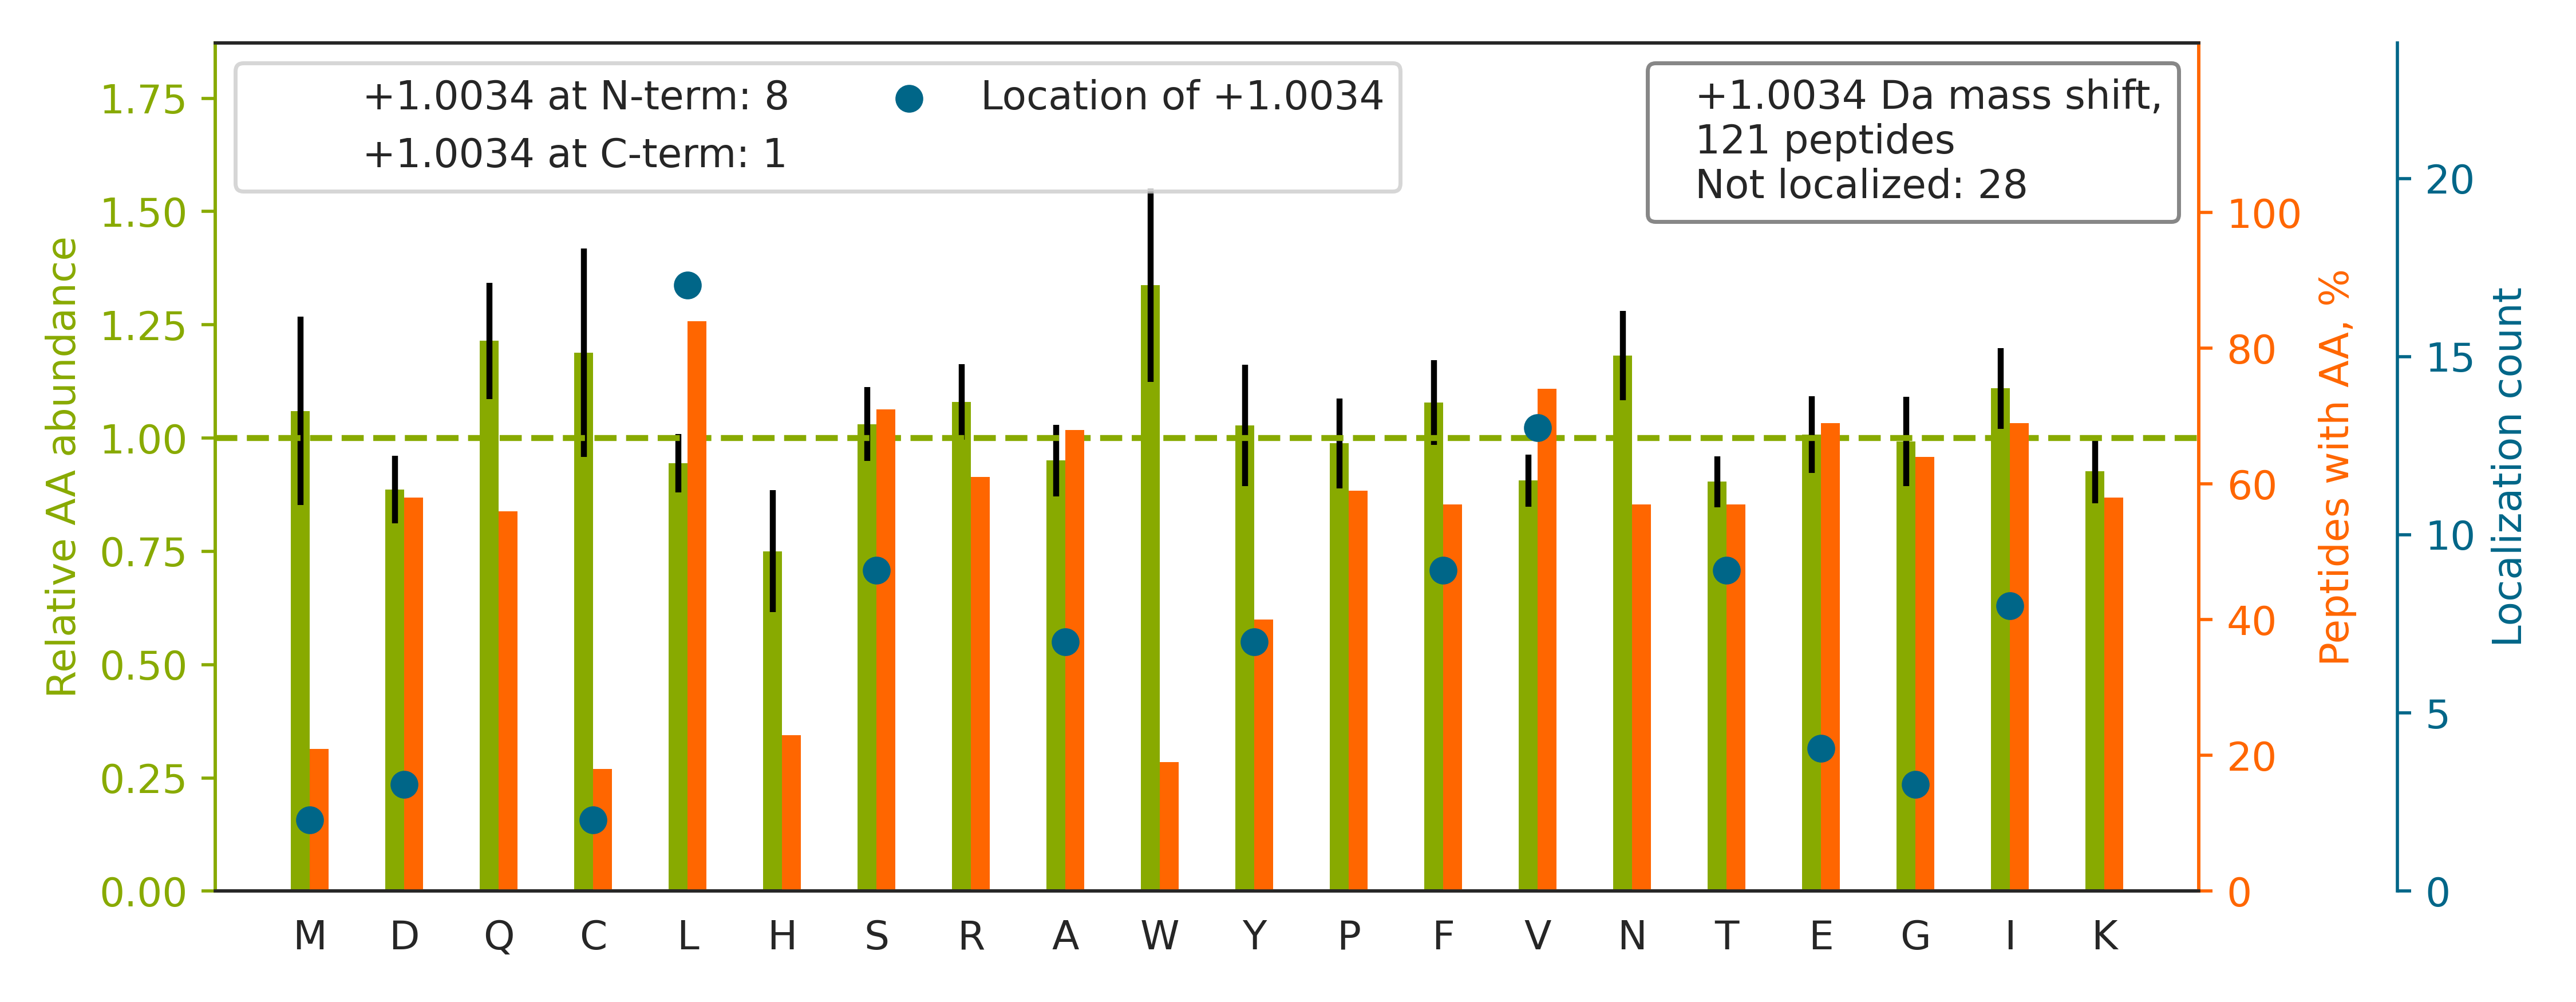

The data file committed next to this chart (first rows):
top isoform	localization score	spectrum
R.SGDNPVYIWGHSLGTGVATNLVR.R		QEXI22204.38537.38537.3
R.VSMILQSPAFCEEL[+1]ESMIQEQFKK.G	0.01173	QEXI22204.51765.51765.3
K.TSALSDET[+1]KNNWEVSALSR.A	0.002153	QEXI22204.22179.22179.3
R.A[+1]KLTPGCEAEAETEAICFFVQQFTDMEHNR.V	0.9003	QEXI22204.50866.50866.4
R.IRQNVQV[+1]FEFQLTAEDMK.A	0.09663	QEXI22204.32358.32358.3
K.DGNASGTTLLEALDCILPPTRPTDKPLRLPLQDVYK.I		QEXI22204.52786.52786.4
R.AQALDRDGNLVEDFV[+1]FDAGVGDIGNR.I	0.04693	QEXI22204.45873.45873.3
R.HYGGL[+1]TGLNKAETAAK.H	0.7457	QEXI22204.5839.5839.3
R.AQHIVPCTISQLLSATLVDEVF[+1]R.I	0.2374	QEXI22204.53565.53565.3
R.RLDGESSELQE[+1]QMVEQQQR.A	0.9259	QEXI22204.15827.15827.3
R.DVQIGDIVT[+1]VGECRPLSK.T	0.01811	QEXI22204.31967.31967.2
K.LDY[+1]DEDASAMLKEVQPR.A	0.01484	QEXI22204.31353.31353.3
K.GWGELEF[+1]GAGDLQGPLFGLK.L	0.06165	QEXI22204.52900.52900.2
R.IVSGCPLPEACE[+1]LYYVNR.D	0.9323	QEXI22204.34367.34367.2
R.RIEDALDDSIGDVWDFNL[+1]DPIALK.L	0.6066	QEXI22204.55049.55049.3
K.NYLPAINGIVFLVDCADHSR.L		QEXI22204.48432.48432.3
K.GFEKPTENS[+1]SAVLLQWHEK.A	0.01518	QEXI22204.21442.21442.3
R.YLVSL[+1]GCIKPLCDLLTVMDSK.I	0.03648	QEXI22204.52711.52711.3
K.LGRPTLSSEVGIIICDIANPASLDEMAK.Q		QEXI22204.50820.50820.3
K.EAMVQA[+1]EEAAAEITR.K	0.05466	QEXI22204.25966.25966.2
R.KVDIIADAAY[+1]SIFQKPK.S	0.02388	QEXI22204.31324.31324.3
R.TPSNELY[+1]KPLRAEGTNFR.T	0.02301	QEXI22204.14649.14649.3
R.APVLLAGT[+1]ADGNTWMWK.V	0.000131	QEXI22204.40767.40767.2
R.CESAPGCGVWQRPVIDNPNYK.G		QEXI22204.30859.30859.3
K.KGGSWIQEI[+1]NVAEK.N	0.05609	QEXI22204.19605.19605.2
R.VTNRDIIC[+1]QIAYAR.I	0.02434	QEXI22204.21302.21302.3
R.SSHLGQEVTL[+1]CGWIQYR.R	0.06512	QEXI22204.29881.29881.3
K.ATAAPAGAPPQPQDLEFTKLPNGLV[+1]IASLENYSP…	0.01731	QEXI22204.50773.50773.3
R.AEISELPSIVQDLANG[+1]NITWADVEAR.Y	0.9346	QEXI22204.54794.54794.3
K.SSGSALT[+1]VWGTGNPR.R	0.8459	QEXI22204.19694.19694.2
R.MQAQAMLEGSPQLNMVGLFR.R		QEXI22204.46115.46115.3
K.LQE[+1]LEANPPSDVYLSSR.D	0.1679	QEXI22204.27699.27699.2
K.LPVDF[+1]SNIPTYLLK.D	0.7116	QEXI22204.48065.48065.2
R.GFGF[+1]VYFQNHDAADKAAVVK.F	0.005345	QEXI22204.24922.24922.3
K.GLAL[+1]DLEDGNFLK.L	0.04574	QEXI22204.39740.39740.2
R.SKLEDIANAA[+1]LAASAVTQVAK.V	0.1198	QEXI22204.38455.38455.3
K.QVYQIVKPLNPNFCFLQCT[+1]SAYPLQPEDVNLR.V	0.003872	QEXI22204.55648.55648.3
K.NKPGPYS[+1]SVPPPSAPPPKK.S	0.7554	QEXI22204.5840.5840.4
R.IQEIIE[+1]QLDVTTSEYEKEK.L	0.03335	QEXI22204.32159.32159.3
K.VIEINPYLLGTMAGGAADCSFWER.L		QEXI22204.53629.53629.3
R.HDFSTVLTVF[+1]PILR.H	0.246	QEXI22204.46441.46441.3
R.ADTQTYQPY[+1]NKDWIK.E	0.9067	QEXI22204.17262.17262.2
K.AAEML[+1]SQLDLFSR.N	0.1093	QEXI22204.39821.39821.2
R.EVPNTVHQFQLDITVK.M		QEXI22204.28873.28873.3
R.LVYADTIKDLLANC[+1]AIQGDLESR.D	0.03991	QEXI22204.45390.45390.3
R.HVAEVLEYTKDEQLESLFQR.T		QEXI22204.34064.34064.3
R.YGPIVDV[+1]YVPLDFYTR.R	0.6615	QEXI22204.50564.50564.2
R.GVMLAVDAVI[+1]AELKK.Q	0.07345	QEXI22204.42391.42391.3
K.IAAI[+1]DSLNQYTR.G	0.1414	QEXI22204.24045.24045.2
K.VLTPEEQLADKLR.L		QEXI22204.21299.21299.3
R.KTFVGTPCWMAPEVMEQVR.G		QEXI22204.34435.34435.3
R.DGQLI[+1]ATGSADASIK.I	0.077	QEXI22204.19767.19767.2
R.GLFGV[+1]PELSAPEGFHIAQEK.A	0.8452	QEXI22204.40033.40033.3
R.Y[+1]WPLYGEDPITFAPFK.I	0.8644	QEXI22204.51408.51408.2
K.AGQVF[+1]LEELGNHK.A	0.09687	QEXI22204.18414.18414.2
R.ISVNNV[+1]LPVFDNLMQQK.L	0.7606	QEXI22204.48217.48217.2
K.VTNGAFTGEISPGMIK.D		QEXI22204.29407.29407.2
R.ALYLIATNG[+1]TPELQNPEK.L	0.6028	QEXI22204.35717.35717.2
K.DFVSEQLTSLLVNGVQLPALGENKK.V		QEXI22204.53675.53675.3
K.VQFV[+1]PFHSDLGYR.H	0.02881	QEXI22204.26884.26884.2
... 61 more rows
